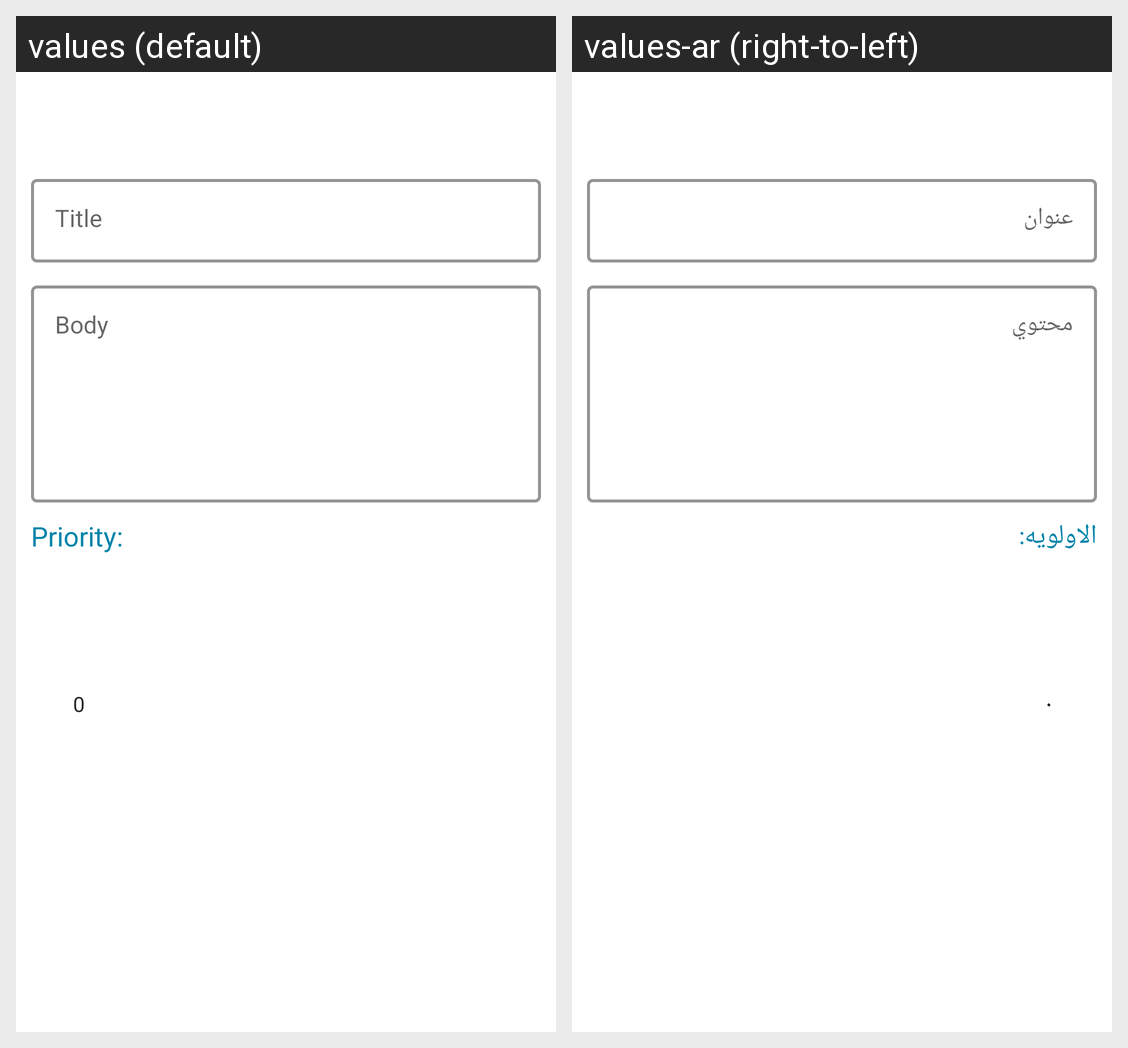

Translations of the strings shown on this Android screen, per locale in the grid:
Android screen res/layout/activity_add_new_note.xml rendered under 2 locales, left to right: values (default), values-ar (right-to-left). Device: Nexus 5 (rendered at 1080×1920; each locale shown at half size, 540×960, under a caption strip naming it); theme NotesAppTheme.
Strings drawn on this screen, with the default value and each locale's value (text and hints the layout hard-codes, and strings that could not be matched under every locale, appear in the picture but are not listed):

title_text
  values: Title
  values-ar: عنوان

body_text
  values: Body
  values-ar: محتوي

priority
  values: Priority:
  values-ar: الاولويه:
